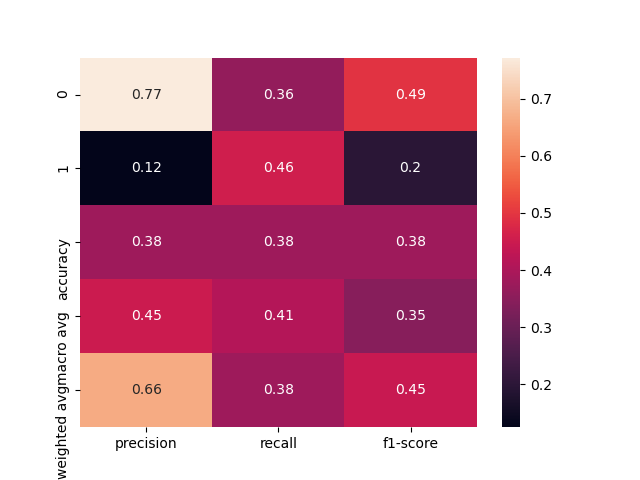

Data behind this chart, as committed beside it:
, precision, recall, f1-score, support
0, 0.7719, 0.3636, 0.4944, 121.0
1, 0.125, 0.4583, 0.1964, 24.0
accuracy, 0.3793, 0.3793, 0.3793, 0.3793
macro avg, 0.4485, 0.411, 0.3454, 145.0
weighted avg, 0.6649, 0.3793, 0.4451, 145.0
